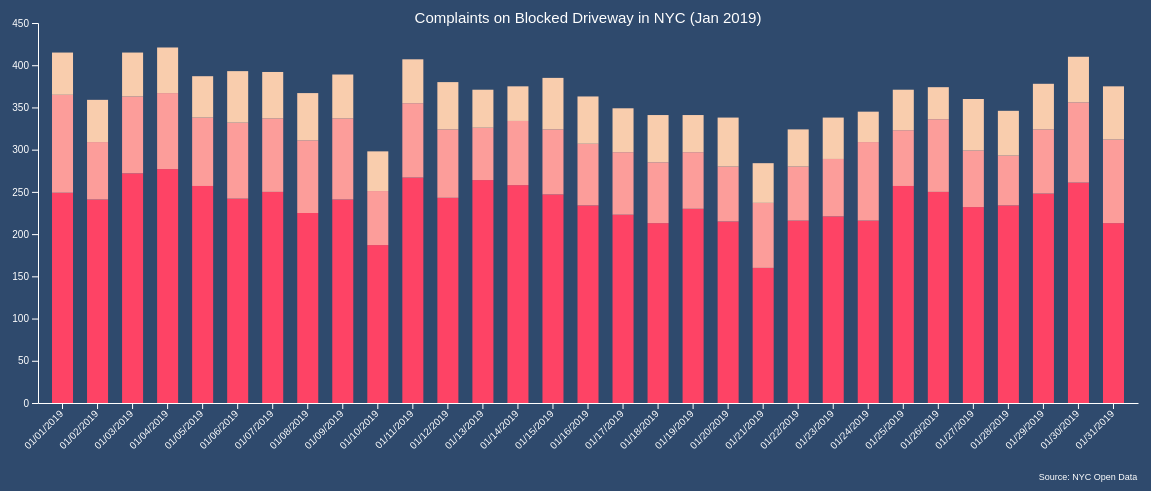
D3 v5 page, settled after 480 driven frames (8 s of simulated time); the page loaded 1 data file(s).



		var margin = {top: 40, bottom: 80, left: 60, right: 40}
		var w = 1200 - margin.left - margin.right
		var h = 500 - margin.top - margin.bottom

		var svg = d3.select("#barchart")
		            .append("svg")
								.attr("width", w + margin.left + margin.right)
								.attr("height", h + margin.top + margin.bottom)
								.append("g")
								.attr("transform", "translate("+ margin.left +", "+ margin.top +")");

            d3.csv("311_BD_2019_1.csv")
            .then(function(data){
                drawChart(data)
            })
            .catch(function(error){console.log("error")})

            function drawChart(data){

						var subgroups = data.columns.slice(1)

						var groups = d3.map(data, function(d){return(d.Date)}).keys()

						// create x axis
            var xScale = d3.scaleBand()
						               .domain(groups)
													 .range([0, w])
													 .padding([0.4])
						svg.append("g")
						   .attr("transform", "translate(0, "+ h +")")
							 .call(d3.axisBottom(xScale).tickSizeOuter(0))
							 .style("color", "white")
               .selectAll("text")
							 .attr("transform", "translate(-10,0)rotate(-45)")
							 .style("text-anchor", "end")

						// create y axis
						var yScale = d3.scaleLinear()
						               .domain([0, 450])
													 .range([h, 0])
						svg.append("g")
						   .call(d3.axisLeft(yScale))
							 .style("color", "white")

						// create title
						svg.append("text")
							 .attr("x", w/2)
						   .attr("y", 0)
							 .attr("text-anchor", "middle")
							 .attr("font-size", "15px")
							 .attr("font-family", "sans-serif")
							 .attr("fill", "white")
							 .text("Complaints on Blocked Driveway in NYC (Jan 2019)")

						// add data source
						svg.append("text")
							 .attr("x", w - 50)
							 .attr("y", h + 77)
							 .attr("text-anchor", "middle")
							 .attr("font-size", "9px")
							 .attr("font-family", "sans-serif")
							 .attr("fill", "white")
							 .text("Source: NYC Open Data")

						var color = d3.scaleOrdinal()
								          .domain(subgroups)
												  .range(['rgb(254, 67, 101)','rgb(252, 157, 154)','rgb(249, 205, 173)'])

						var stackedData = d3.stack()
								                .keys(subgroups)
																(data)

						var tooltip = d3.select("#barchart")
														.append("div")
														.style("opacity", 0)
														.attr("class", "tooltip")
														.style("width", "100px")
														.style("height", "auto")
														.style("background-color", "rgba(220, 220, 220, 0.9)")
														.style("-webkit-border-radius", "10px")
														.style("-moz-border-radius", "10px")
														.style("border-radius", "10px")
													  .style("padding", "10px")
														.style("font-size", "12px")
														.style("line-height", "18px")
														.style("position", "absolute")

            svg.append("g")
               .selectAll("g")
               .data(stackedData)
               .enter()
							 .append("g")
							 .attr("fill", function(d){
										 return color(d.key);
								})
							 .selectAll("rect")
							 .data(function(d){
										 return d;
								})
							 .enter()
							 .append("rect")
               .attr("x",function(d){
                     return xScale(d.data.Date);
                })
               .attr("y",function(d){
                     return yScale(d[1]);
                })
               .attr("width",xScale.bandwidth())
               .attr("height",function(d){
                     return yScale(d[0]) - yScale(d[1]);
                })

               .on("mouseover",function(d){

                        var subgroupName = d3.select(this.parentNode).datum().key
												var subgroupValue = d.data[subgroupName]

                        var tx = d3.select(this).attr("x")
												var ty = d3.select(this).attr("y")

                        d3.select(this)
												  .transition()
													.duration(300)
													.attr("x",function(d){
															 return xScale(d.data.Date) - 4;
													 })
													.attr("width", xScale.bandwidth() + 8)
													.attr("opacity", 0.7)

												tooltip
												.html("Reported Method: " + subgroupName + "<br>" + "Number of Complaints: " + subgroupValue)
                        .style("width", "150px")
												.style("opacity", 1)
												.style("left", tx + "px")
												.style("top", ty + "px")

									 })

                .on("mouseout",function(d){

												d3.select(this)
												  .transition()
													.duration(300)
													.attr("x",function(d){
															 return xScale(d.data.Date);
													 })
													.attr("width", xScale.bandwidth())
													.attr("opacity", 1)

												tooltip
												.style("opacity", 0)

                    })

                    }

        

### data: 311_BD_2019_1.csv
?Date, Phone, Mobile, Online
01/01/2019, 249, 116, 50
01/02/2019, 241, 68, 50
01/03/2019, 272, 91, 52
01/04/2019, 277, 90, 54
01/05/2019, 257, 81, 49
01/06/2019, 242, 90, 61
01/07/2019, 250, 87, 55
01/08/2019, 225, 86, 56
01/09/2019, 241, 96, 52
01/10/2019, 187, 64, 47
01/11/2019, 267, 88, 52
01/12/2019, 243, 81, 56
01/13/2019, 264, 62, 45
01/14/2019, 258, 76, 41
01/15/2019, 247, 77, 61
01/16/2019, 234, 73, 56
01/17/2019, 223, 74, 52
01/18/2019, 213, 72, 56
01/19/2019, 230, 67, 44
01/20/2019, 215, 65, 58
01/21/2019, 160, 77, 47
01/22/2019, 216, 64, 44
01/23/2019, 221, 68, 49
01/24/2019, 216, 93, 36
01/25/2019, 257, 66, 48
01/26/2019, 250, 86, 38
01/27/2019, 232, 67, 61
01/28/2019, 234, 59, 53
01/29/2019, 248, 76, 54
01/30/2019, 261, 95, 54
01/31/2019, 213, 99, 63